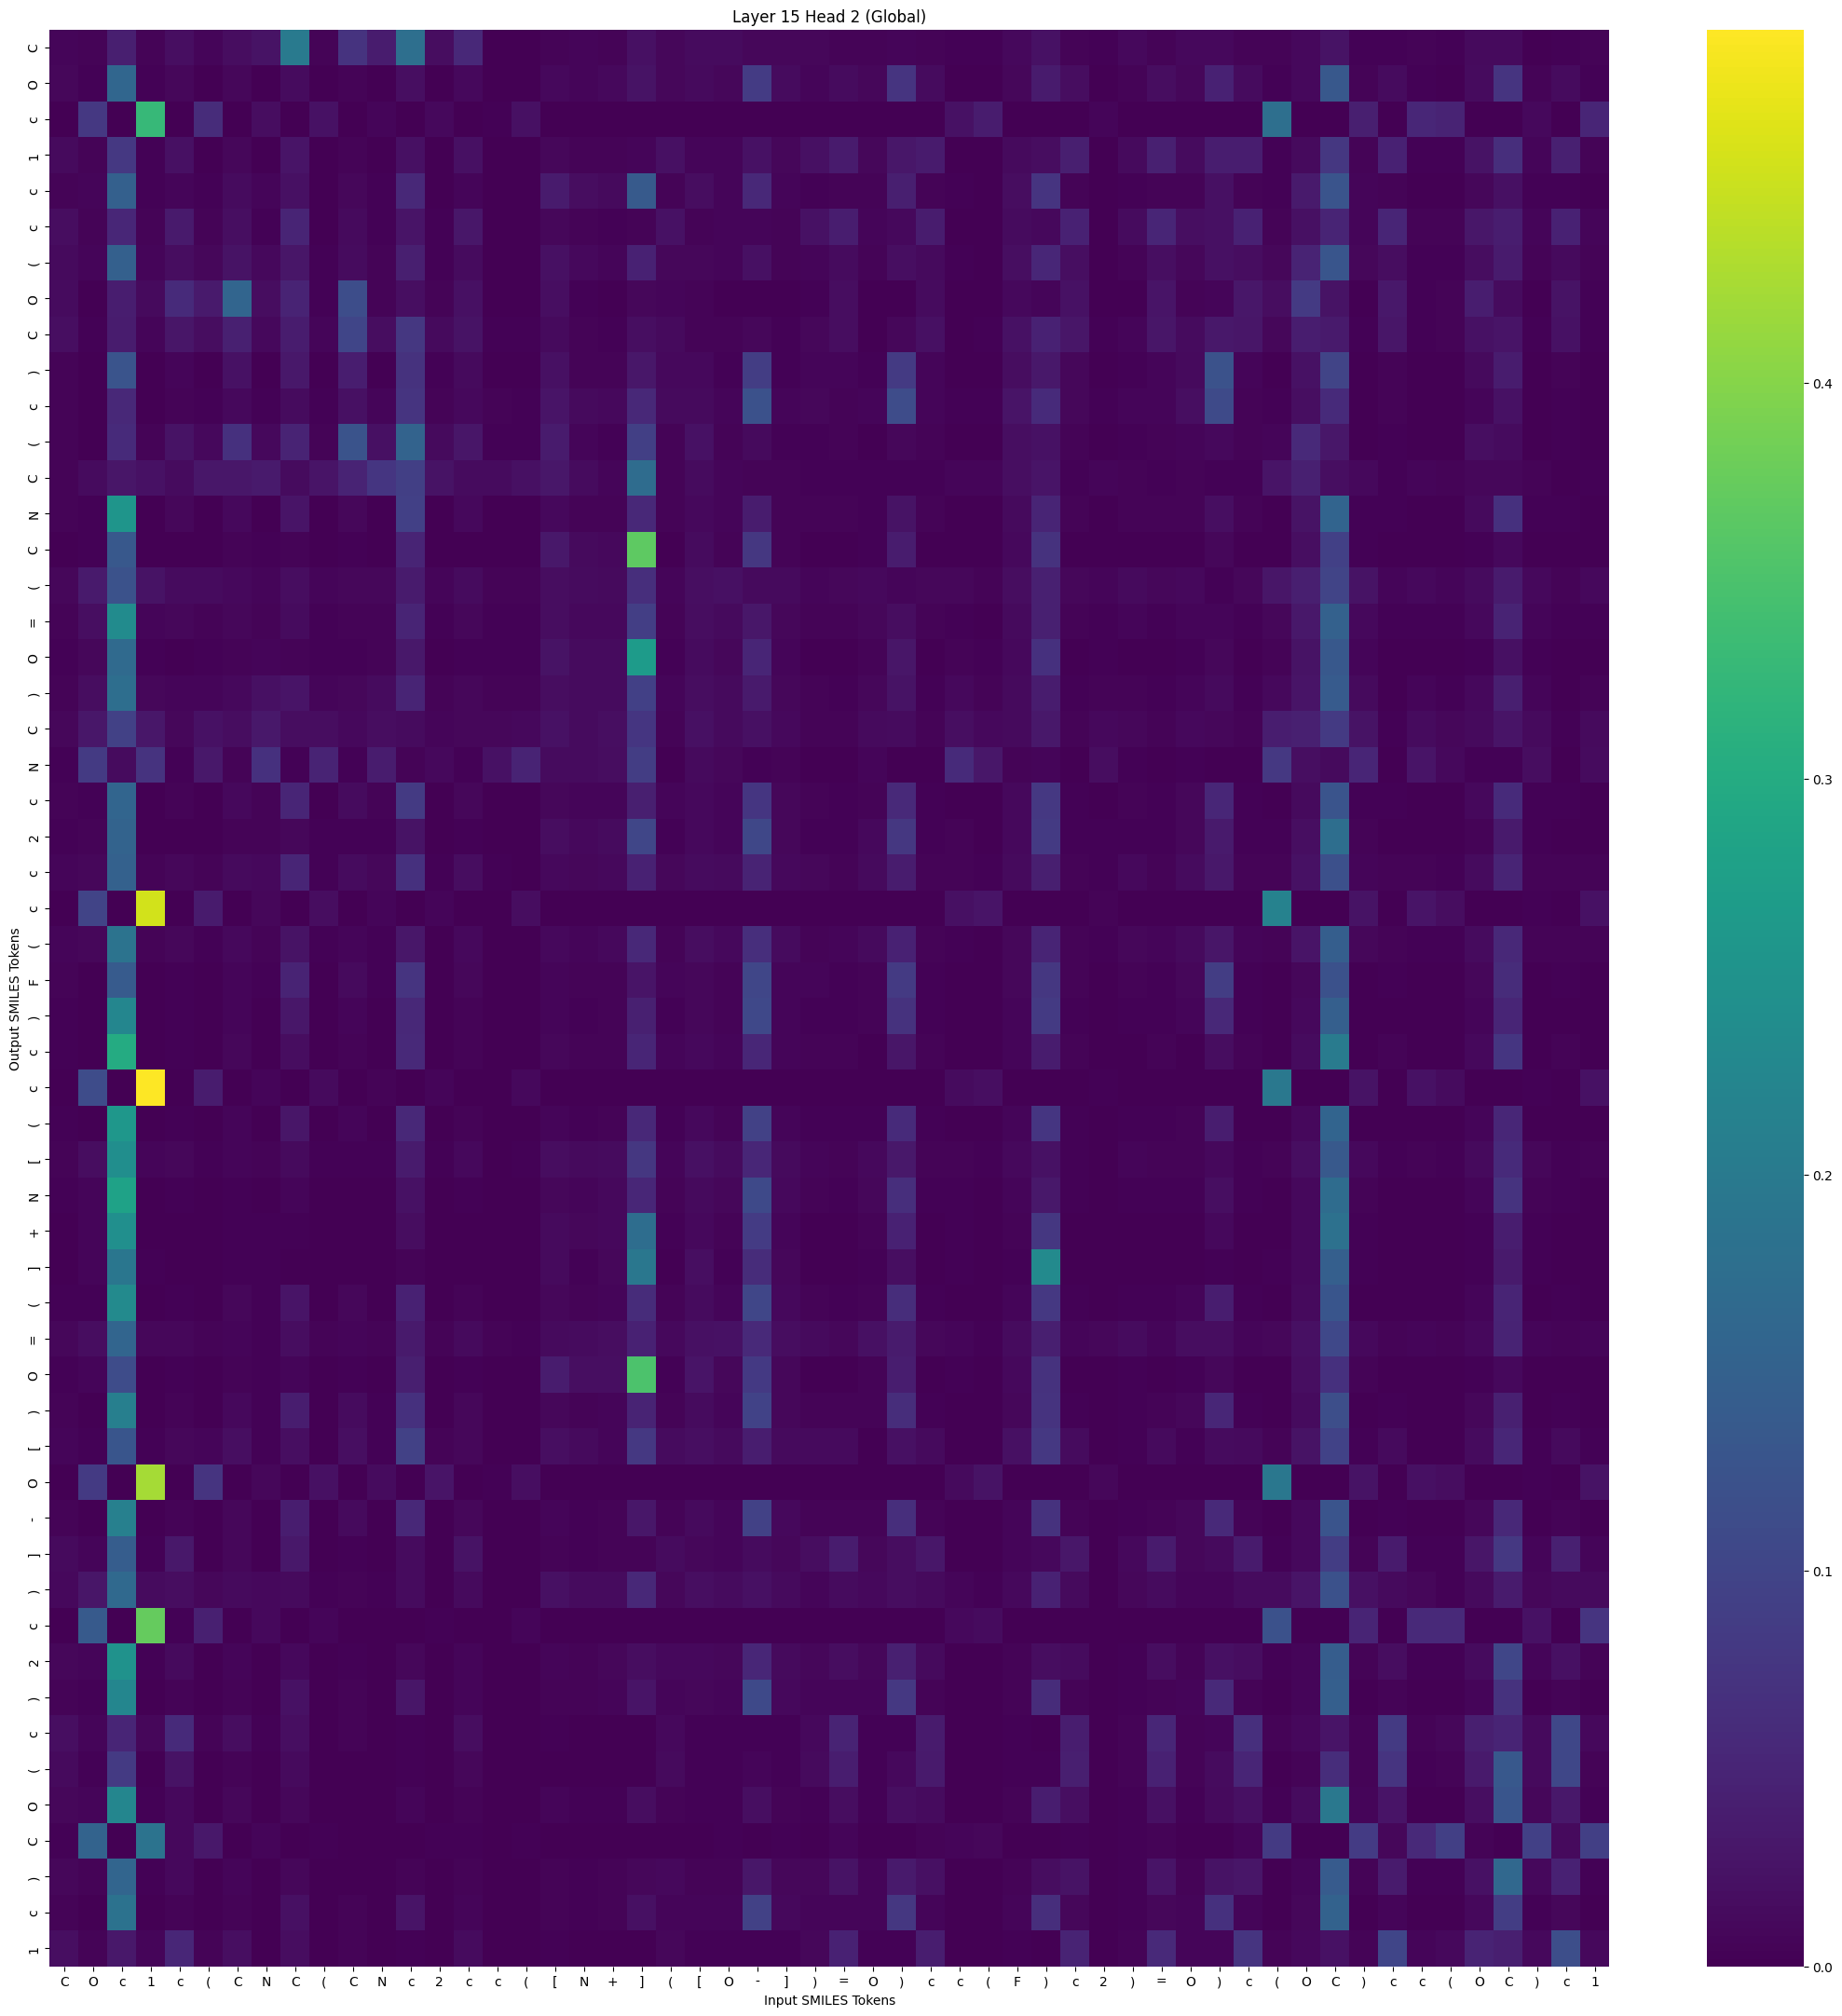

The table this chart was drawn from, first rows:
, C, O, c, 1, c, (, C, N, C, (, C, N, c, 2, c, c, (, [, N, +, ], (, [
C, 0.007077, 0.004595, 0.04139, 0.004437, 0.01835, 0.006088, 0.01624, 0.02332, 0.1995, 0.005459, 0.07255, 0.03818, 0.1776, 0.01663, 0.05473, 0.001627, 0.001372, 0.005424, 0.007093, 0.005446, 0.01996, 0.009155, 0.01471
O, 0.007739, 0.003219, 0.1595, 0.002155, 0.009143, 0.001881, 0.008214, 0.001346, 0.0145, 0.0005106, 0.005182, 0.0005004, 0.01896, 0.0006874, 0.0103, 0.0003115, 0.0003819, 0.01137, 0.006726, 0.009875, 0.02369, 0.008901, 0.01282
c, 0.0002898, 0.07966, 8.404779e-07, 0.3269, 0.001355, 0.05943, 0.00019, 0.01699, 2.6623698e-05, 0.02154, 9.5525975e-05, 0.006186, 2.8775237e-06, 0.01067, 0.0005067, 0.003415, 0.02083, 8.5892374e-05, 0.0002464, 0.0002128, 4.4592518e-05, 2.4555944e-05, 0.0002665
1, 0.01337, 0.003828, 0.07902, 0.002046, 0.0206, 0.00174, 0.009543, 0.001298, 0.02607, 0.0006409, 0.005088, 0.0006744, 0.02097, 0.001079, 0.02051, 0.000419, 0.000421, 0.00819, 0.005126, 0.005291, 0.006878, 0.02005, 0.005811
c, 0.005483, 0.00596, 0.1489, 0.002036, 0.00668, 0.002787, 0.01517, 0.007337, 0.0198, 0.001632, 0.008675, 0.002692, 0.05445, 0.0007406, 0.007274, 0.0009172, 0.0007834, 0.03583, 0.01583, 0.013, 0.1376, 0.00451, 0.01582
c, 0.01698, 0.004638, 0.05234, 0.004649, 0.03365, 0.004843, 0.01748, 0.0033, 0.04812, 0.001401, 0.01246, 0.002016, 0.02591, 0.002835, 0.02975, 0.0007009, 0.0007013, 0.007936, 0.005072, 0.0038, 0.005539, 0.0224, 0.005614
(, 0.01181, 0.007287, 0.1485, 0.005785, 0.0163, 0.007818, 0.02467, 0.01004, 0.0274, 0.002703, 0.01513, 0.003986, 0.04103, 0.002216, 0.01382, 0.00117, 0.001161, 0.02068, 0.009675, 0.006743, 0.04553, 0.009338, 0.009508
O, 0.01416, 0.001079, 0.0387, 0.01324, 0.058, 0.03348, 0.1579, 0.01652, 0.04696, 0.002785, 0.114, 0.004559, 0.01828, 0.005163, 0.01998, 0.0006708, 0.0009577, 0.01772, 0.002095, 0.001077, 0.008843, 0.006227, 0.005173
C, 0.01776, 0.002727, 0.03657, 0.005811, 0.0277, 0.01537, 0.04332, 0.01011, 0.03803, 0.006285, 0.101, 0.01539, 0.07814, 0.01196, 0.02346, 0.003654, 0.002657, 0.01309, 0.005085, 0.002373, 0.01821, 0.01309, 0.004905
), 0.004534, 0.0002584, 0.1266, 0.0007509, 0.006991, 0.001828, 0.02105, 0.0009585, 0.03125, 0.000556, 0.03863, 0.00163, 0.06955, 0.002017, 0.01178, 0.0006036, 0.0005055, 0.02043, 0.004728, 0.003934, 0.02944, 0.01066, 0.01118
c, 0.005282, 0.001187, 0.05426, 0.001196, 0.004946, 0.002393, 0.01035, 0.002379, 0.01438, 0.003031, 0.02083, 0.005987, 0.07366, 0.004318, 0.01056, 0.003895, 0.002902, 0.02498, 0.01238, 0.01035, 0.05403, 0.01177, 0.01179
(, 0.00556, 0.00151, 0.05798, 0.005682, 0.02307, 0.01077, 0.0687, 0.01103, 0.04606, 0.005001, 0.125, 0.02085, 0.153, 0.01172, 0.02836, 0.00307, 0.003223, 0.03545, 0.005886, 0.003687, 0.08985, 0.004165, 0.02187
C, 0.005667, 0.0146, 0.02687, 0.02254, 0.01462, 0.02923, 0.02914, 0.03411, 0.01489, 0.02547, 0.04747, 0.07641, 0.09121, 0.0238, 0.01442, 0.01472, 0.0193, 0.02937, 0.01412, 0.006486, 0.1719, 0.00449, 0.01427
N, 0.004482, 0.003294, 0.2558, 0.001625, 0.00809, 0.00167, 0.0105, 0.001298, 0.02625, 0.0006292, 0.00935, 0.001794, 0.09351, 0.001212, 0.009906, 0.0006229, 0.0004294, 0.01013, 0.004836, 0.003934, 0.05385, 0.005335, 0.009939
C, 0.001185, 0.002793, 0.1326, 0.0007084, 0.001335, 0.000863, 0.005341, 0.002056, 0.005499, 0.0006354, 0.003034, 0.001413, 0.04924, 0.0002925, 0.001765, 0.0007269, 0.0005927, 0.03093, 0.01283, 0.01056, 0.367, 0.00145, 0.01524
(, 0.008483, 0.03364, 0.1235, 0.02368, 0.01381, 0.01502, 0.01061, 0.007415, 0.01714, 0.006074, 0.008436, 0.00893, 0.03442, 0.00657, 0.0144, 0.004509, 0.004506, 0.0161, 0.01374, 0.01159, 0.06408, 0.006452, 0.01895
=, 0.005178, 0.01722, 0.2348, 0.006995, 0.008011, 0.004188, 0.007926, 0.00428, 0.01408, 0.00303, 0.004668, 0.004483, 0.04794, 0.002628, 0.009468, 0.002361, 0.002234, 0.01635, 0.0104, 0.01081, 0.08956, 0.004959, 0.01628
O, 0.002079, 0.009338, 0.168, 0.003708, 0.001674, 0.003202, 0.005558, 0.006633, 0.00526, 0.002888, 0.002623, 0.004406, 0.03173, 0.001271, 0.002232, 0.002747, 0.002959, 0.02345, 0.01521, 0.01459, 0.2666, 0.002709, 0.0138
), 0.005083, 0.01603, 0.1744, 0.008348, 0.006084, 0.006657, 0.01137, 0.02037, 0.02594, 0.006829, 0.008294, 0.01447, 0.04803, 0.004371, 0.008394, 0.004373, 0.004904, 0.01556, 0.01441, 0.01428, 0.0933, 0.006394, 0.01538
C, 0.007828, 0.03043, 0.0946, 0.02916, 0.008928, 0.02139, 0.01708, 0.03137, 0.01541, 0.01712, 0.009867, 0.01539, 0.01517, 0.006891, 0.00868, 0.009202, 0.01132, 0.02217, 0.01355, 0.01821, 0.07595, 0.00483, 0.0196
N, 0.002475, 0.08374, 0.01508, 0.07171, 0.003495, 0.03198, 0.005216, 0.06877, 0.002359, 0.04595, 0.002585, 0.03764, 0.004731, 0.0109, 0.003317, 0.0218, 0.04669, 0.01459, 0.01488, 0.0171, 0.08738, 0.001357, 0.01265
c, 0.005137, 0.002208, 0.1575, 0.0009404, 0.004872, 0.001376, 0.01068, 0.005296, 0.05033, 0.001339, 0.0143, 0.004479, 0.08324, 0.001553, 0.008936, 0.001061, 0.000659, 0.008432, 0.006047, 0.006429, 0.04108, 0.006464, 0.01019
2, 0.002897, 0.004844, 0.1539, 0.001698, 0.001724, 0.001637, 0.004548, 0.004019, 0.007897, 0.002017, 0.002621, 0.002387, 0.02468, 0.0008067, 0.003075, 0.001783, 0.001499, 0.01565, 0.009951, 0.01358, 0.1026, 0.003419, 0.009983
c, 0.007239, 0.007828, 0.1493, 0.004068, 0.009177, 0.003933, 0.01221, 0.009997, 0.05096, 0.003799, 0.01451, 0.008927, 0.06762, 0.003668, 0.01564, 0.002234, 0.001689, 0.009923, 0.008917, 0.009753, 0.04404, 0.007972, 0.01433
c, 1.3685446e-05, 0.0983, 1.9698367e-08, 0.4554, 0.0001466, 0.03503, 1.2618269e-05, 0.007782, 1.8465047e-06, 0.01668, 9.176012e-06, 0.006039, 1.5388176e-07, 0.007072, 7.332277e-05, 0.00179, 0.01531, 5.6551016e-06, 2.4785586e-05, 2.27638e-05, 8.070148e-06, 3.843522e-07, 5.8234542e-05
(, 0.006486, 0.009492, 0.1859, 0.004222, 0.007767, 0.003191, 0.01003, 0.005211, 0.02369, 0.002301, 0.007113, 0.00265, 0.02995, 0.001476, 0.01041, 0.001309, 0.0009941, 0.01146, 0.006797, 0.011, 0.0535, 0.00432, 0.01639
F, 0.004492, 0.001215, 0.138, 0.0004716, 0.003599, 0.0007482, 0.007131, 0.002603, 0.04717, 0.000776, 0.01169, 0.00266, 0.07424, 0.001067, 0.007688, 0.0007127, 0.0003795, 0.005955, 0.004825, 0.00534, 0.02544, 0.006834, 0.007873
), 0.002854, 0.001111, 0.2242, 0.0005376, 0.002712, 0.0007634, 0.00617, 0.001337, 0.02977, 0.0003945, 0.007557, 0.0009785, 0.05521, 0.0005119, 0.004979, 0.000315, 0.0001564, 0.005809, 0.003393, 0.004688, 0.04372, 0.003773, 0.009233
c, 0.00322, 0.001506, 0.2986, 0.001051, 0.003638, 0.001158, 0.00788, 0.0008751, 0.01706, 0.0001392, 0.004302, 0.0004684, 0.05729, 0.0005784, 0.004407, 0.0001771, 0.0001498, 0.007738, 0.004886, 0.004071, 0.05058, 0.005942, 0.009819
c, 1.8576953e-05, 0.1114, 3.338697e-08, 0.4892, 0.0002482, 0.03714, 1.7705743e-05, 0.006342, 2.8080299e-06, 0.01244, 1.2252918e-05, 0.005054, 2.6941754e-07, 0.007447, 0.0001123, 0.001371, 0.01138, 7.4155146e-06, 3.2698386e-05, 2.6035439e-05, 1.1125203e-05, 6.250093e-07, 8.394937e-05
(, 0.002614, 0.001394, 0.2594, 0.0006711, 0.002669, 0.0008729, 0.006065, 0.001423, 0.02682, 0.000382, 0.006673, 0.001001, 0.0544, 0.0005116, 0.004494, 0.0003103, 0.0001727, 0.005908, 0.003769, 0.004871, 0.05387, 0.003721, 0.009788
[, 0.005372, 0.01667, 0.2406, 0.006466, 0.00868, 0.002967, 0.007499, 0.004362, 0.01324, 0.002072, 0.003191, 0.002956, 0.03513, 0.002068, 0.009844, 0.001856, 0.002328, 0.01532, 0.01194, 0.01492, 0.07797, 0.006767, 0.02066
N, 0.00295, 0.006725, 0.2822, 0.001597, 0.003056, 0.000808, 0.003255, 0.00117, 0.006488, 0.0006881, 0.001247, 0.0007575, 0.02125, 0.0005464, 0.003679, 0.0008346, 0.0007583, 0.009171, 0.006835, 0.01093, 0.05296, 0.004197, 0.01231
+, 0.001583, 0.006022, 0.2414, 0.001435, 0.001012, 0.001121, 0.00328, 0.002115, 0.003611, 0.0006691, 0.001014, 0.000786, 0.01616, 0.0002452, 0.001023, 0.0007133, 0.0006623, 0.01191, 0.008868, 0.01074, 0.1736, 0.002013, 0.01003
], 0.0008501, 0.006142, 0.1918, 0.002442, 0.0006128, 0.001669, 0.002965, 0.002309, 0.001595, 0.0006022, 0.001145, 0.0006106, 0.004385, 0.0001611, 0.0006856, 0.0006399, 0.0005577, 0.01158, 0.00361, 0.00859, 0.1949, 0.0002443, 0.01789
(, 0.003674, 0.00236, 0.2326, 0.001308, 0.003757, 0.001648, 0.008536, 0.002581, 0.02672, 0.0008155, 0.009295, 0.001658, 0.04553, 0.0008938, 0.005567, 0.0006343, 0.0003552, 0.007858, 0.004897, 0.006982, 0.05955, 0.004117, 0.01435
=, 0.00808, 0.01647, 0.1583, 0.008222, 0.009138, 0.005069, 0.005887, 0.002937, 0.01531, 0.004011, 0.00611, 0.004895, 0.03328, 0.004472, 0.01196, 0.004253, 0.00329, 0.01289, 0.01394, 0.01609, 0.04441, 0.0102, 0.02048
O, 0.001925, 0.006174, 0.1127, 0.001372, 0.002504, 0.001356, 0.005468, 0.002184, 0.005785, 0.00107, 0.003607, 0.001665, 0.04046, 0.0004848, 0.003328, 0.001097, 0.0008545, 0.03765, 0.0176, 0.01726, 0.3498, 0.001948, 0.02535
), 0.004241, 0.001509, 0.209, 0.00106, 0.00491, 0.001574, 0.01021, 0.002294, 0.03961, 0.0007681, 0.01526, 0.001916, 0.06718, 0.001199, 0.008409, 0.0005747, 0.0003032, 0.00791, 0.004336, 0.005738, 0.046, 0.005013, 0.01351
[, 0.007033, 0.002842, 0.1286, 0.003621, 0.007872, 0.006064, 0.01822, 0.001993, 0.01812, 0.0005944, 0.01865, 0.002529, 0.0944, 0.004322, 0.009105, 0.001305, 0.001043, 0.01822, 0.01277, 0.00651, 0.07849, 0.01417, 0.01878
O, 6.9624795e-05, 0.08239, 6.194072e-08, 0.4233, 0.0007928, 0.07402, 7.273786e-05, 0.007845, 1.4495583e-05, 0.01999, 0.0001206, 0.01449, 2.3146904e-06, 0.02624, 0.0004498, 0.003537, 0.01745, 2.4821531e-05, 9.2183254e-05, 4.620938e-05, 2.5553853e-05, 3.4431603e-06, 0.0001955
-, 0.004616, 0.00141, 0.2113, 0.0009664, 0.005078, 0.001384, 0.008581, 0.001671, 0.03975, 0.000502, 0.01304, 0.001227, 0.05359, 0.0009491, 0.008775, 0.0003868, 0.0002087, 0.006122, 0.003808, 0.005215, 0.02991, 0.005656, 0.01182
], 0.01212, 0.006692, 0.142, 0.003054, 0.03108, 0.001637, 0.008566, 0.001088, 0.03072, 0.0003292, 0.003316, 0.0003378, 0.01409, 0.0006473, 0.02462, 0.0001543, 0.0001764, 0.005432, 0.003814, 0.00443, 0.00557, 0.01463, 0.007933
), 0.01046, 0.02823, 0.1652, 0.01432, 0.01557, 0.009532, 0.01243, 0.009819, 0.01305, 0.002906, 0.004691, 0.002477, 0.01416, 0.001689, 0.01214, 0.001271, 0.001644, 0.0193, 0.01443, 0.0143, 0.05382, 0.007708, 0.0176
c, 0.000422, 0.1371, 4.557238e-06, 0.3729, 0.002489, 0.04363, 0.0002213, 0.009981, 4.344644e-05, 0.006884, 5.4289718e-05, 0.001537, 2.6303626e-06, 0.00379, 0.0005463, 0.0009114, 0.006149, 6.137597e-05, 0.0002454, 0.000242, 4.2760912e-05, 4.7810317e-05, 0.0003404
2, 0.007953, 0.006982, 0.2471, 0.003438, 0.01157, 0.001885, 0.006579, 0.001116, 0.01111, 0.00028, 0.001987, 0.0001872, 0.008391, 0.0003222, 0.007237, 0.0001367, 0.0002023, 0.00634, 0.005642, 0.008514, 0.0167, 0.00986, 0.01091
), 0.004397, 0.001973, 0.2236, 0.0009713, 0.004066, 0.001103, 0.005328, 0.001143, 0.0212, 0.0003863, 0.005654, 0.0006166, 0.02762, 0.0005527, 0.005971, 0.0002829, 0.0001853, 0.004881, 0.004011, 0.005926, 0.02539, 0.006277, 0.009175
c, 0.01817, 0.006927, 0.05074, 0.008319, 0.05906, 0.004468, 0.01633, 0.001973, 0.01872, 0.0004996, 0.003981, 0.0002658, 0.003629, 0.0008253, 0.01684, 0.0001556, 0.0002303, 0.002996, 0.001645, 0.001847, 0.00141, 0.01146, 0.003767
(, 0.01205, 0.003804, 0.08373, 0.00163, 0.02324, 0.000803, 0.005553, 0.0003713, 0.01171, 0.0001175, 0.001077, 5.6907105e-05, 0.003684, 0.0001897, 0.008743, 4.9689323e-05, 6.128283e-05, 0.001744, 0.001205, 0.001578, 0.001148, 0.01178, 0.001918
O, 0.008143, 0.006348, 0.2241, 0.002027, 0.009707, 0.001522, 0.008935, 0.00119, 0.008518, 0.0002036, 0.001448, 0.000121, 0.007255, 0.0001155, 0.003957, 8.1537546e-05, 9.332394e-05, 0.005921, 0.002889, 0.003165, 0.01634, 0.005001, 0.003695
C, 0.002942, 0.1531, 0.0001676, 0.1864, 0.01012, 0.03136, 0.001316, 0.006931, 0.000376, 0.003633, 0.0002109, 0.0008182, 3.8201917e-05, 0.002287, 0.002143, 0.0007009, 0.003062, 0.0003587, 0.0008486, 0.0009285, 0.0002898, 0.0004656, 0.001141
), 0.008799, 0.004126, 0.1579, 0.001983, 0.01036, 0.001255, 0.006069, 0.0005795, 0.008512, 0.000153, 0.001388, 8.295509e-05, 0.005642, 0.0001659, 0.005143, 7.441165e-05, 0.0001105, 0.004199, 0.003185, 0.004394, 0.007762, 0.01044, 0.00445
c, 0.005165, 0.001865, 0.1847, 0.0009069, 0.004449, 0.001081, 0.005701, 0.001007, 0.02094, 0.000353, 0.005653, 0.0005417, 0.0266, 0.0005251, 0.006337, 0.0002621, 0.0001767, 0.00479, 0.003679, 0.005308, 0.02037, 0.006726, 0.007394
1, 0.01883, 0.004454, 0.03131, 0.00713, 0.05201, 0.004692, 0.01758, 0.00189, 0.01633, 0.0005508, 0.004421, 0.0002521, 0.00244, 0.0007938, 0.01391, 0.0001722, 0.0002373, 0.002826, 0.001245, 0.001444, 0.0008648, 0.009059, 0.002756
